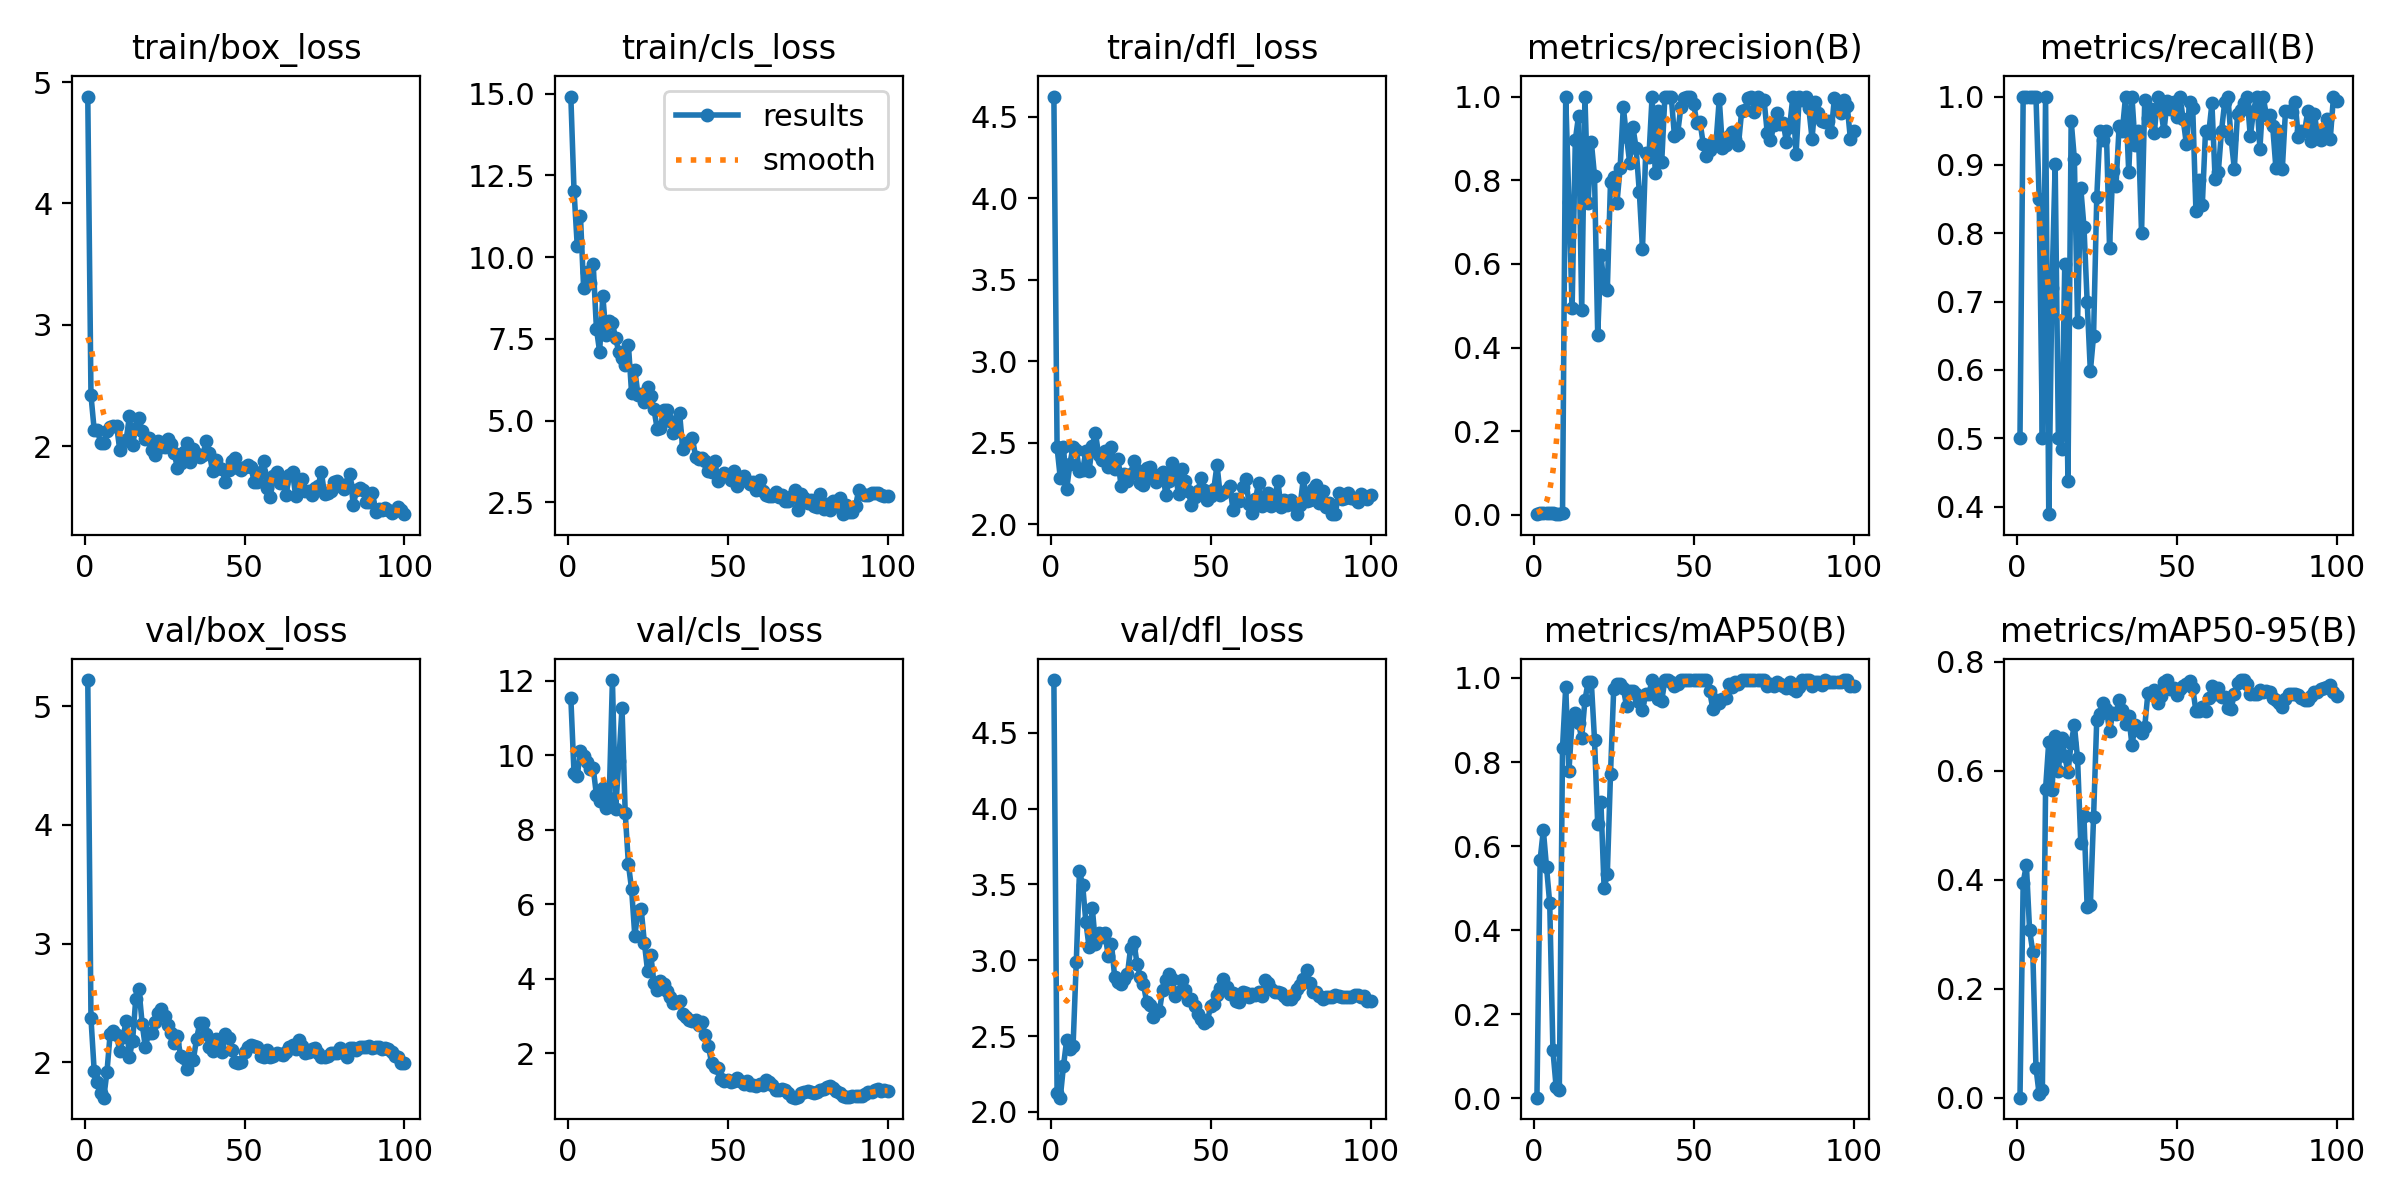

The data file committed next to this chart (first rows):
epoch, train/box_loss, train/cls_loss, train/dfl_loss, metrics/precision(B), metrics/recall(B), metrics/mAP50(B), metrics/mAP50-95(B), val/box_loss, val/cls_loss, val/dfl_loss, lr/pg0, lr/pg1, lr/pg2
1, 4.881, 14.91, 4.625, 0.00152, 0.5, 0.00148, 0.00031, 5.22, 11.55, 4.849, 0.0001334, 0.0001334, 0.0001334
2, 2.418, 12.03, 2.471, 0.00383, 1, 0.5674, 0.3949, 2.369, 9.52, 2.121, 0.0002806, 0.0002806, 0.0002806
3, 2.135, 10.36, 2.284, 0.00346, 1, 0.6384, 0.4275, 1.929, 9.447, 2.093, 0.0004248, 0.0004248, 0.0004248
4, 2.135, 11.27, 2.473, 0.00345, 1, 0.5499, 0.3078, 1.837, 10.13, 2.303, 0.0005661, 0.0005661, 0.0005661
5, 2.028, 9.061, 2.214, 0.00364, 1, 0.4637, 0.268, 1.737, 9.985, 2.474, 0.0007044, 0.0007044, 0.0007044
6, 2.024, 9.538, 2.369, 0.00339, 1, 0.114, 0.05513, 1.701, 9.822, 2.417, 0.0008398, 0.0008398, 0.0008398
7, 2.124, 9.219, 2.477, 0.00284, 0.85, 0.02699, 0.00631, 1.92, 9.642, 2.435, 0.0009721, 0.0009721, 0.0009721
8, 2.158, 9.779, 2.453, 0.00174, 0.5, 0.02043, 0.01495, 2.241, 9.665, 2.988, 0.001102, 0.001102, 0.001102
9, 2.163, 7.816, 2.328, 0.00339, 1, 0.8342, 0.5667, 2.263, 8.933, 3.586, 0.001228, 0.001228, 0.001228
10, 2.168, 7.11, 2.331, 1, 0.3889, 0.9783, 0.6531, 2.227, 8.779, 3.495, 0.001351, 0.001351, 0.001351
11, 1.969, 8.818, 2.447, 0.7472, 0.7201, 0.7775, 0.5652, 2.093, 9.133, 3.251, 0.001472, 0.001472, 0.001472
12, 2.044, 7.621, 2.326, 0.4952, 0.9012, 0.8992, 0.6646, 2.21, 8.576, 3.087, 0.001486, 0.001486, 0.001486
13, 2.049, 8.042, 2.483, 0.8961, 0.5, 0.917, 0.6001, 2.346, 8.857, 3.348, 0.001469, 0.001469, 0.001469
14, 2.244, 7.982, 2.559, 0.9531, 0.4845, 0.8918, 0.6609, 2.046, 12.03, 3.108, 0.001453, 0.001453, 0.001453
15, 2.011, 7.522, 2.424, 0.4893, 0.7552, 0.8569, 0.6276, 2.179, 8.554, 3.179, 0.001436, 0.001436, 0.001436
16, 2.15, 7.104, 2.394, 1, 0.4379, 0.9466, 0.5968, 2.533, 9.841, 3.156, 0.001419, 0.001419, 0.001419
17, 2.229, 6.926, 2.451, 0.746, 0.9647, 0.9905, 0.6513, 2.614, 11.28, 3.178, 0.001403, 0.001403, 0.001403
18, 2.12, 6.699, 2.352, 0.8921, 0.909, 0.9905, 0.6838, 2.324, 8.456, 3.025, 0.001386, 0.001386, 0.001386
19, 2.058, 7.319, 2.473, 0.8106, 0.6703, 0.8534, 0.6225, 2.125, 7.081, 3.11, 0.00137, 0.00137, 0.00137
20, 2.07, 5.835, 2.341, 0.4307, 0.8664, 0.6517, 0.4676, 2.245, 6.406, 2.89, 0.001353, 0.001353, 0.001353
21, 1.969, 6.549, 2.401, 0.6222, 0.8095, 0.7055, 0.5162, 2.243, 5.156, 2.855, 0.001337, 0.001337, 0.001337
22, 1.923, 5.793, 2.232, 0.5456, 0.7, 0.5, 0.3493, 2.335, 5.822, 2.845, 0.00132, 0.00132, 0.00132
23, 2.043, 5.817, 2.305, 0.5377, 0.598, 0.533, 0.3528, 2.413, 5.864, 2.877, 0.001304, 0.001304, 0.001304
24, 1.996, 5.581, 2.267, 0.7954, 0.65, 0.7714, 0.5145, 2.446, 4.959, 2.908, 0.001287, 0.001287, 0.001287
25, 1.992, 6.041, 2.308, 0.8086, 0.8526, 0.9735, 0.6938, 2.389, 4.204, 3.084, 0.001271, 0.001271, 0.001271
26, 2.056, 5.755, 2.389, 0.7443, 0.95, 0.9859, 0.7038, 2.313, 4.634, 3.123, 0.001254, 0.001254, 0.001254
27, 2.019, 5.346, 2.334, 0.8291, 0.9359, 0.9867, 0.7241, 2.247, 3.885, 2.976, 0.001238, 0.001238, 0.001238
28, 1.943, 4.749, 2.252, 0.9749, 0.95, 0.9762, 0.714, 2.159, 3.694, 2.893, 0.001221, 0.001221, 0.001221
29, 1.822, 4.765, 2.244, 0.9043, 0.7788, 0.9329, 0.6722, 2.221, 3.93, 2.844, 0.001205, 0.001205, 0.001205
30, 1.861, 5.338, 2.345, 0.8414, 0.8904, 0.9698, 0.7053, 2.056, 3.863, 2.723, 0.001188, 0.001188, 0.001188
31, 1.949, 5.337, 2.351, 0.9274, 0.869, 0.9698, 0.7037, 2.039, 3.671, 2.702, 0.001172, 0.001172, 0.001172
32, 2.028, 4.976, 2.281, 0.8769, 0.9567, 0.9619, 0.7291, 1.943, 3.503, 2.624, 0.001155, 0.001155, 0.001155
33, 1.87, 4.616, 2.259, 0.7726, 0.95, 0.9429, 0.7113, 2.039, 3.355, 2.673, 0.001139, 0.001139, 0.001139
34, 1.975, 4.689, 2.304, 0.6365, 1, 0.9232, 0.6848, 2.021, 3.365, 2.665, 0.001122, 0.001122, 0.001122
35, 1.938, 5.226, 2.321, 0.8656, 0.8891, 0.9629, 0.7007, 2.195, 3.405, 2.805, 0.001106, 0.001106, 0.001106
36, 1.913, 4.121, 2.179, 0.8557, 1, 0.9617, 0.647, 2.329, 3.057, 2.869, 0.001089, 0.001089, 0.001089
37, 1.927, 4.325, 2.266, 1, 0.9287, 0.995, 0.6831, 2.334, 2.987, 2.911, 0.001073, 0.001073, 0.001073
38, 2.043, 4.348, 2.378, 0.8167, 0.95, 0.9817, 0.675, 2.239, 2.893, 2.878, 0.001056, 0.001056, 0.001056
39, 1.942, 4.472, 2.296, 0.9666, 0.8, 0.9488, 0.6687, 2.128, 2.855, 2.767, 0.00104, 0.00104, 0.00104
40, 1.794, 3.901, 2.184, 0.8425, 0.9944, 0.945, 0.6808, 2.093, 2.891, 2.788, 0.001023, 0.001023, 0.001023
41, 1.885, 3.823, 2.339, 1, 0.9685, 0.995, 0.7429, 2.197, 2.752, 2.871, 0.001007, 0.001007, 0.001007
42, 1.822, 3.847, 2.262, 1, 0.9815, 0.995, 0.7432, 2.139, 2.843, 2.803, 0.0009904, 0.0009904, 0.0009904
43, 1.811, 3.764, 2.204, 0.9983, 0.9468, 0.9905, 0.7483, 2.089, 2.485, 2.737, 0.0009739, 0.0009739, 0.0009739
44, 1.7, 3.477, 2.117, 0.9046, 1, 0.9817, 0.7242, 2.239, 2.191, 2.747, 0.0009574, 0.0009574, 0.0009574
45, 1.801, 3.433, 2.168, 0.913, 0.9813, 0.9859, 0.7372, 2.204, 1.745, 2.695, 0.0009409, 0.0009409, 0.0009409
46, 1.88, 3.768, 2.202, 0.9744, 0.949, 0.995, 0.762, 2.103, 1.639, 2.645, 0.0009243, 0.0009243, 0.0009243
47, 1.899, 3.167, 2.286, 0.9975, 0.9931, 0.995, 0.7663, 2.005, 1.603, 2.61, 0.0009078, 0.0009078, 0.0009078
48, 1.82, 3.272, 2.211, 1, 0.9813, 0.995, 0.7508, 1.992, 1.318, 2.584, 0.0008913, 0.0008913, 0.0008913
49, 1.802, 3.39, 2.147, 1, 0.9919, 0.995, 0.7521, 1.999, 1.261, 2.599, 0.0008748, 0.0008748, 0.0008748
50, 1.828, 3.348, 2.175, 0.9826, 0.9698, 0.995, 0.7393, 2.085, 1.29, 2.697, 0.0008583, 0.0008583, 0.0008583
51, 1.846, 3.2, 2.217, 0.9366, 1, 0.995, 0.7493, 2.126, 1.229, 2.713, 0.0008418, 0.0008418, 0.0008418
52, 1.829, 3.448, 2.364, 0.9381, 0.9676, 0.995, 0.7553, 2.143, 1.249, 2.771, 0.0008253, 0.0008253, 0.0008253
53, 1.706, 2.995, 2.178, 0.8863, 0.9308, 0.995, 0.7598, 2.139, 1.346, 2.818, 0.0008088, 0.0008088, 0.0008088
54, 1.7, 3.18, 2.192, 0.859, 0.9918, 0.995, 0.7654, 2.127, 1.262, 2.878, 0.0007923, 0.0007923, 0.0007923
55, 1.785, 3.319, 2.213, 0.8733, 0.9839, 0.9685, 0.7521, 2.053, 1.163, 2.827, 0.0007758, 0.0007758, 0.0007758
56, 1.877, 3.143, 2.236, 0.8878, 0.8326, 0.9257, 0.7089, 2.047, 1.25, 2.78, 0.0007593, 0.0007593, 0.0007593
57, 1.657, 3.077, 2.086, 0.8915, 0.8773, 0.9475, 0.7093, 2.102, 1.16, 2.781, 0.0007428, 0.0007428, 0.0007428
58, 1.579, 3.138, 2.156, 0.9939, 0.8418, 0.9399, 0.717, 2.046, 1.139, 2.731, 0.0007263, 0.0007263, 0.0007263
59, 1.751, 2.896, 2.141, 0.8768, 0.95, 0.949, 0.7101, 2.056, 1.114, 2.724, 0.0007098, 0.0007098, 0.0007098
60, 1.783, 3.196, 2.227, 0.8834, 0.9462, 0.9528, 0.7337, 2.08, 1.165, 2.789, 0.0006933, 0.0006933, 0.0006933
... 40 more rows
